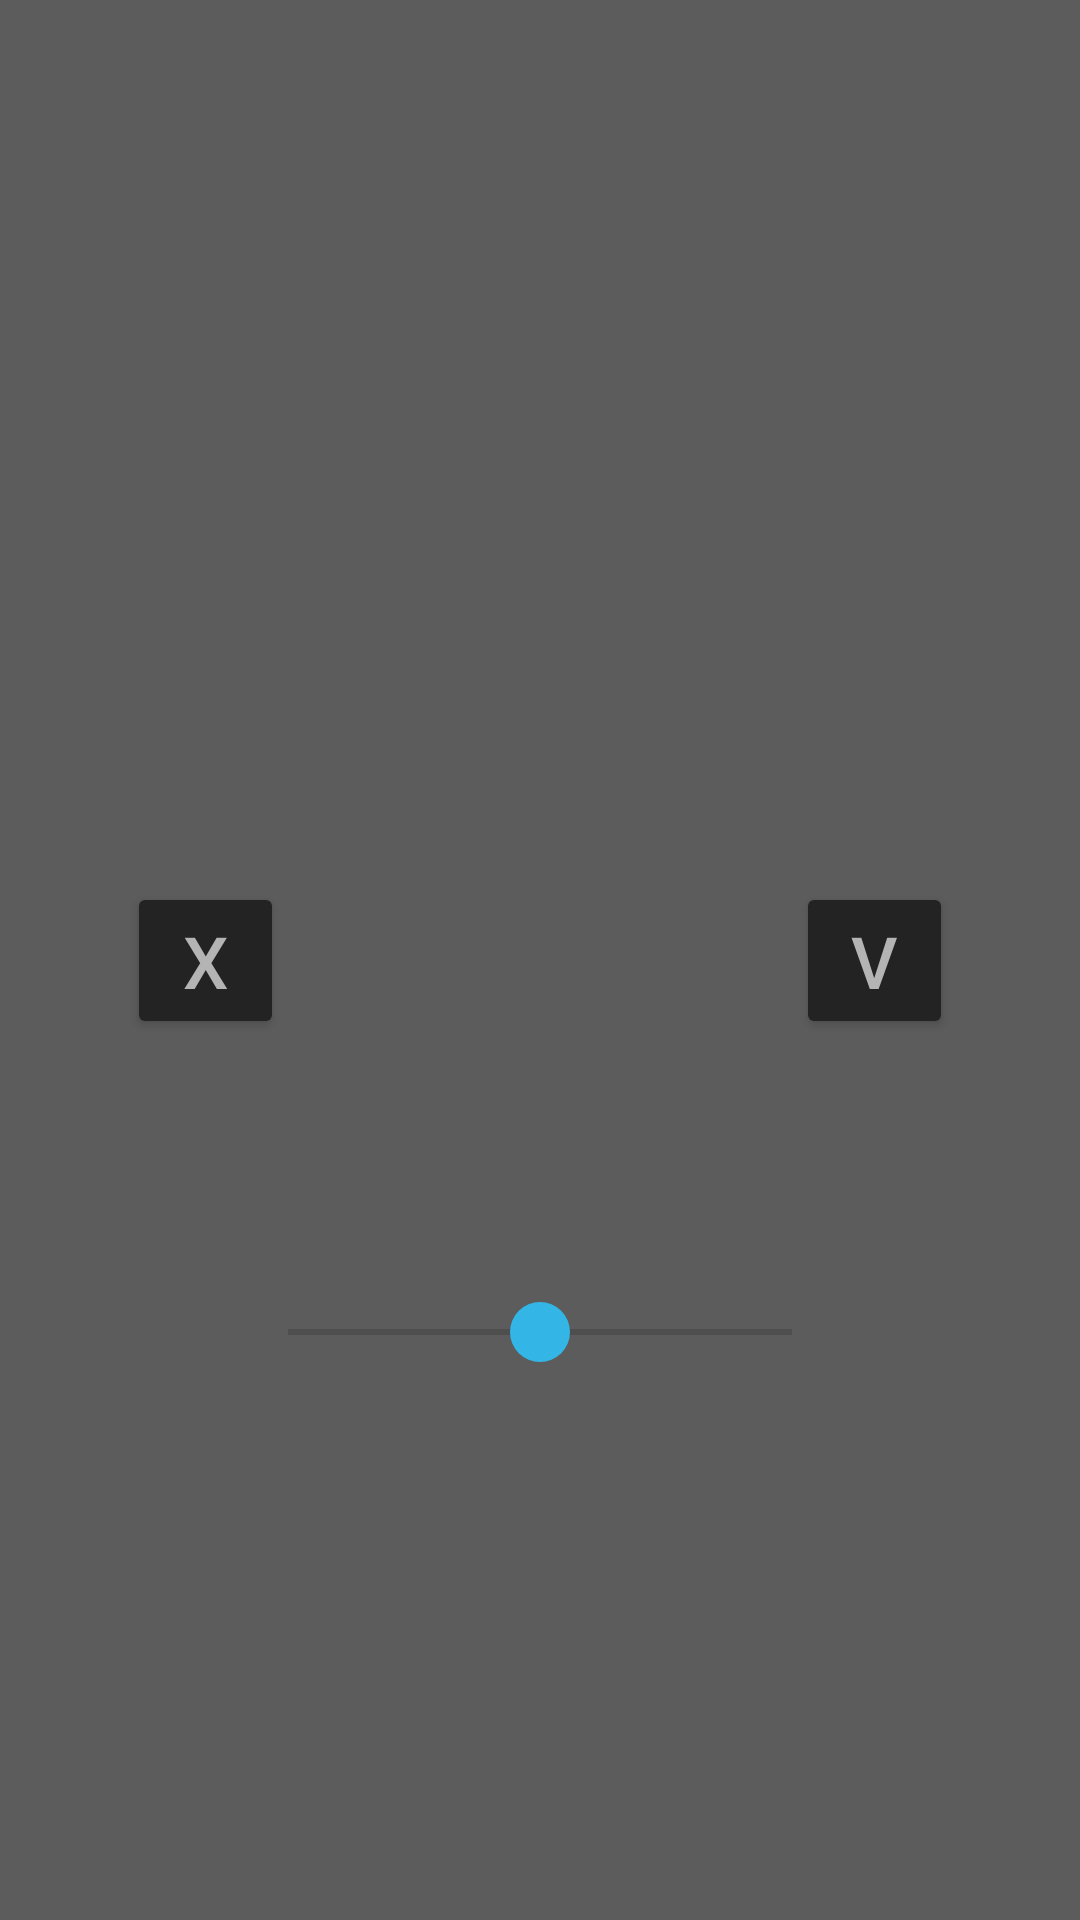

This screen was rendered from an Android layout file. Write that file and the resources it references.
<!-- AndroidManifest.xml: application theme Theme.PhotoEditor -->
<!-- res/layout/fragment_effect_config.xml -->
<?xml version="1.0" encoding="utf-8"?>
<androidx.constraintlayout.widget.ConstraintLayout xmlns:android="http://schemas.android.com/apk/res/android"
    xmlns:app="http://schemas.android.com/apk/res-auto"
    xmlns:tools="http://schemas.android.com/tools"
    android:layout_width="match_parent"
    android:layout_height="match_parent"
    android:background="@color/menu_background_dark_grey"
    android:orientation="vertical"
    tools:context=".EffectConfig"
    tools:showIn="@layout/activity_main">

    <TextView
        android:id="@+id/textView_effect_type"
        android:layout_width="wrap_content"
        android:layout_height="wrap_content"
        android:padding="4sp"
        android:text=""
        android:textColor="@color/menu_button_text_dark_grey"
        android:textFontWeight="5"
        android:textSize="24sp"
        app:layout_constraintBottom_toTopOf="@+id/seekBar_effect_val"
        app:layout_constraintEnd_toEndOf="parent"
        app:layout_constraintStart_toStartOf="parent"
        app:layout_constraintTop_toTopOf="parent" />

    <SeekBar
        android:id="@+id/seekBar_effect_val"
        android:layout_width="200dp"
        android:layout_height="wrap_content"
        android:indeterminate="false"
        android:max="1023"
        android:progress="512"
        android:progressTint="@android:color/transparent"
        android:thumb="@drawable/thumb_image"
        app:layout_constraintBottom_toBottomOf="parent"
        app:layout_constraintEnd_toEndOf="parent"
        app:layout_constraintStart_toStartOf="parent"
        app:layout_constraintTop_toTopOf="parent"
        app:layout_constraintVertical_bias="0.7" />

    <ProgressBar
        android:id="@+id/progressBar_processing_image"
        style="?android:attr/progressBarStyle"
        android:layout_width="wrap_content"
        android:layout_height="wrap_content"
        android:visibility="gone"
        app:layout_constraintBottom_toBottomOf="parent"
        app:layout_constraintEnd_toEndOf="parent"
        app:layout_constraintStart_toStartOf="parent"
        app:layout_constraintTop_toTopOf="parent" />

    <Button
        android:id="@+id/button_apply"
        android:layout_width="wrap_content"
        android:layout_height="wrap_content"
        android:layout_marginTop="8dp"
        android:backgroundTint="@color/menu_background_darker_grey"
        android:text="@string/apply"
        android:textAllCaps="false"
        android:textColor="@color/menu_button_text_dark_grey"
        android:visibility="gone"
        app:layout_constraintBottom_toBottomOf="@+id/seekBar_effect_val"
        app:layout_constraintEnd_toEndOf="parent"
        app:layout_constraintStart_toStartOf="parent"
        app:layout_constraintTop_toBottomOf="@+id/textView_effect_type"
        app:layout_constraintVertical_bias="0.0" />

    <Button
        android:id="@+id/button_revert"
        android:layout_width="0dp"
        android:layout_height="wrap_content"
        app:layout_constraintDimensionRatio="1:1"
        android:layout_marginEnd="64dp"
        android:backgroundTint="@color/menu_background_darker_grey"
        android:textSize="24dp"
        android:text="@string/revert"
        android:textAllCaps="false"
        android:textColor="@color/menu_button_text_dark_grey"
        app:layout_constraintBottom_toBottomOf="parent"
        app:layout_constraintEnd_toStartOf="@+id/button_accept"
        app:layout_constraintHorizontal_bias="0.5"
        app:layout_constraintStart_toStartOf="parent"
        app:layout_constraintTop_toTopOf="parent" />

    <Button
        android:id="@+id/button_accept"
        android:layout_width="0dp"
        android:layout_height="wrap_content"
        app:layout_constraintDimensionRatio="1:1"
        android:layout_marginStart="64dp"
        android:backgroundTint="@color/menu_background_darker_grey"
        android:textSize="24dp"
        android:text="@string/accept"
        android:textAllCaps="false"
        android:textColor="@color/menu_button_text_dark_grey"
        app:layout_constraintBottom_toBottomOf="parent"
        app:layout_constraintEnd_toEndOf="parent"
        app:layout_constraintHorizontal_bias="0.5"
        app:layout_constraintStart_toEndOf="@+id/button_revert"
        app:layout_constraintTop_toTopOf="parent" />


</androidx.constraintlayout.widget.ConstraintLayout>
<!-- res/layout/activity_main.xml (included above) -->
<?xml version="1.0" encoding="utf-8"?>
<LinearLayout xmlns:android="http://schemas.android.com/apk/res/android"
    xmlns:app="http://schemas.android.com/apk/res-auto"
    xmlns:tools="http://schemas.android.com/tools"
    android:layout_width="match_parent"
    android:layout_height="match_parent"
    android:orientation="vertical"
    tools:context=".MainActivity">

    <ImageView
        android:id="@+id/iv_photo"
        android:layout_width="match_parent"
        android:layout_height="0dp"
        android:layout_weight="4"
        android:scaleType="fitXY"
        android:src="@drawable/empty_view"/>

    <androidx.fragment.app.FragmentContainerView
        android:id="@+id/fcv_menu"
        android:layout_width="match_parent"
        android:layout_height="0dp"
        android:layout_weight="1"
        tools:layout="@layout/fragment_effect_config" />

</LinearLayout>
<!-- resources referenced by this layout -->
<resources>
  <color name="menu_background_dark_grey">#5C5C5C</color>
  <color name="menu_background_darker_grey">#232323</color>
  <color name="menu_button_text_dark_grey">#B4B4B4</color>
  <!-- drawable empty_view (drawable) -->
  <?xml version="1.0" encoding="utf-8"?>
  <shape xmlns:android="http://schemas.android.com/apk/res/android"
      android:shape="rectangle">
      <solid android:color="#CCCCCCCC"/>
  </shape>
  <!-- drawable thumb_image (drawable) -->
  <?xml version="1.0" encoding="utf-8"?>
  <layer-list xmlns:android="http://schemas.android.com/apk/res/android">
  <item>
      <shape>
          <size
              android:height="20dp"
              android:width="20dp"/>
          <corners android:radius="10dp"/>
          <solid android:color="@android:color/holo_blue_light"/>
      </shape>
  </item>
  </layer-list>
  <string name="accept">V</string>
  <string name="apply">Zastosuj</string>
  <string name="revert">X</string>
  <style name="Theme.PhotoEditor" parent="Theme.MaterialComponents.DayNight.NoActionBar">
          
          <item name="colorPrimary">@color/purple_500</item>
          <item name="colorPrimaryVariant">@color/purple_700</item>
          <item name="colorOnPrimary">@color/white</item>
          
          <item name="colorSecondary">@color/teal_200</item>
          <item name="colorSecondaryVariant">@color/teal_700</item>
          <item name="colorOnSecondary">@color/black</item>
          
          <item name="android:statusBarColor">?attr/colorPrimaryVariant</item>
          
      </style>
  <color name="purple_500">#FF6200EE</color>
  <color name="purple_700">#FF3700B3</color>
  <color name="white">#FFFFFFFF</color>
  <color name="teal_200">#FF03DAC5</color>
  <color name="teal_700">#FF018786</color>
  <color name="black">#FF000000</color>
</resources>
